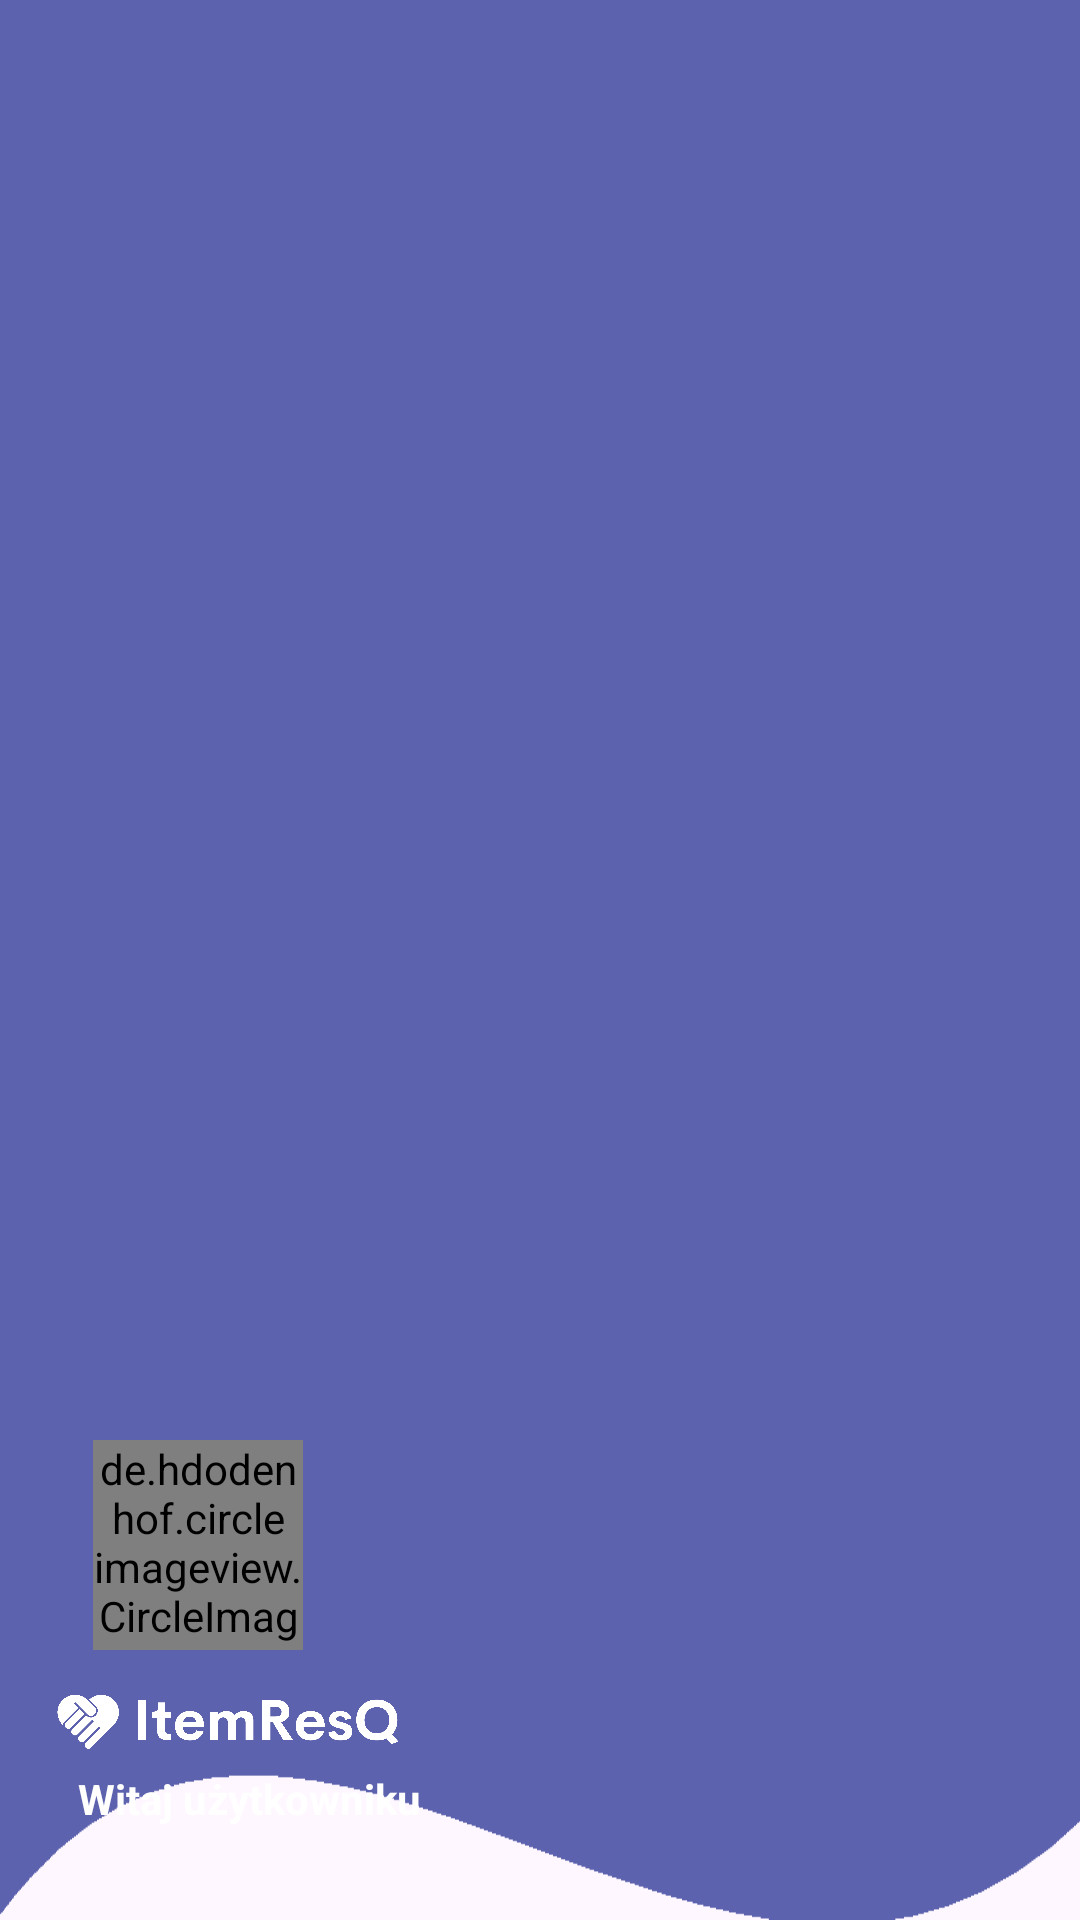

Write the Android layout XML for this screen, with the resource values it uses.
<!-- AndroidManifest.xml: application theme Theme.ItemResQ -->
<!-- res/layout/side_nav_header.xml -->
<?xml version="1.0" encoding="utf-8"?>
<LinearLayout xmlns:android="http://schemas.android.com/apk/res/android"
    xmlns:app="http://schemas.android.com/apk/res-auto"
    android:orientation="vertical"
    android:layout_width="match_parent"
    android:layout_height="215dp"
    android:gravity="bottom"
    android:padding="16dp"
    android:background="@drawable/side_nav_header"
    android:theme="@style/ThemeOverlay.AppCompat.Dark">

    <de.hdodenhof.circleimageview.CircleImageView
        android:id="@+id/profile_picture"
        android:layout_width="70dp"
        android:layout_height="70dp"
        android:layout_marginTop="20dp"
        app:civ_border_color="@color/white"
        app:civ_border_width="2dp"
        android:layout_marginStart="15dp"
        android:src="@drawable/icon_time_background"/>

    <ImageView
        android:layout_width="120dp"
        android:layout_height="40dp"
        android:src="@drawable/logo_white"/>

    <TextView
        android:id="@+id/hello_user"
        android:layout_width="wrap_content"
        android:layout_height="wrap_content"
        android:text="Witaj użytkowniku"
        android:textColor="@color/white"
        android:textStyle="bold"
        android:textSize="14sp"
        android:layout_marginBottom="15dp"
        android:layout_marginStart="10dp"/>

</LinearLayout>
<!-- resources referenced by this layout -->
<resources>
  <color name="white">#FFFFFFFF</color>
  <!-- drawable icon_time_background (drawable) -->
  <?xml version="1.0" encoding="utf-8"?>
  <layer-list xmlns:android="http://schemas.android.com/apk/res/android">
  
      <item android:top="0dp"
          android:bottom="0dp"
          android:left="0dp"
          android:right="0dp">
          <shape android:shape="rectangle">
              <solid android:color="@color/white"/>
              <corners android:radius="50dp"/>
          </shape>
      </item>
  
      <item android:drawable="@drawable/icon_time"
          android:gravity="center"/>
  
  </layer-list>
  <!-- drawable logo_white: png bitmap (drawable, 67923 bytes) -->
  <!-- drawable side_nav_header: png bitmap (drawable, 11654 bytes) -->
  <style name="Theme.ItemResQ" parent="Base.Theme.ItemResQ" />
  <style name="Base.Theme.ItemResQ" parent="Theme.Material3.Light.NoActionBar">
          
           <item name="colorPrimary">@color/black</item>
      </style>
  <color name="black">#FF000000</color>
</resources>
